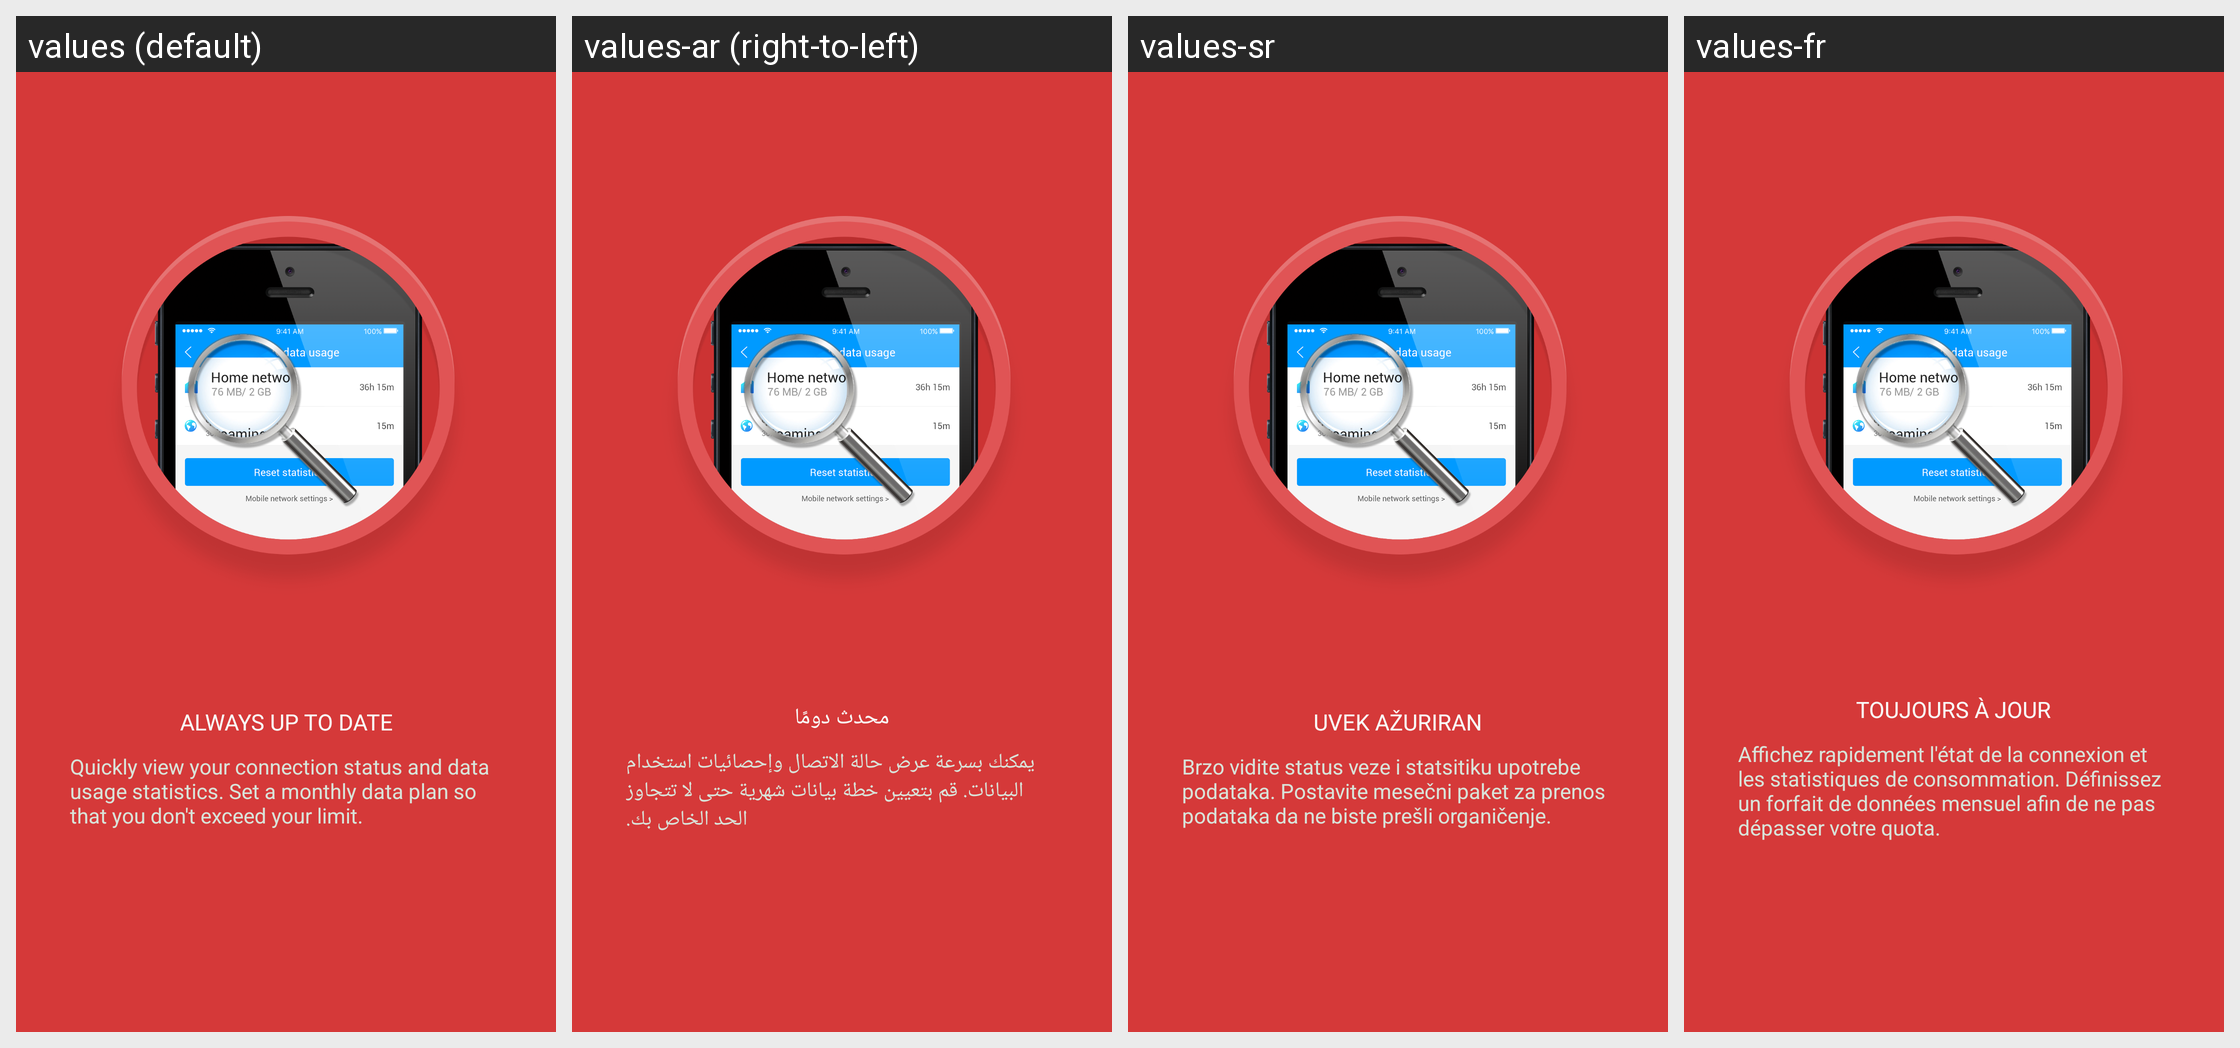

This grid shows one Android layout under several languages. Give, for every string resource on the screen, its name, the default text and each shown locale's text.
Android screen res/layout/what_new_two.xml rendered under 4 locales, left to right: values (default), values-ar (right-to-left), values-sr, values-fr. Device: Nexus 5 (rendered at 1080×1920; each locale shown at half size, 540×960, under a caption strip naming it); theme AppTheme.
Other locales in the repository, not shown: values-de, values-es, values-es-rMX, values-fr-rCA, values-hr, values-it, values-pl, values-sl.
Strings drawn on this screen, with the default value and each locale's value (text and hints the layout hard-codes, and strings that could not be matched under every locale, appear in the picture but are not listed):

guide2_title
  values: ALWAYS UP TO DATE
  values-ar: محدث دومًا
  values-sr: UVEK AŽURIRAN
  values-fr: TOUJOURS À JOUR

guide2_description
  values: Quickly view your connection status and data usage statistics. Set a monthly data plan so that you don't exceed your limit.
  values-ar: يمكنك بسرعة عرض حالة الاتصال وإحصائيات استخدام البيانات. قم بتعيين خطة بيانات شهرية حتى لا تتجاوز الحد الخاص بك.
  values-sr: Brzo vidite status veze i statsitiku upotrebe podataka. Postavite mesečni paket za prenos podataka da ne biste prešli organičenje.
  values-fr: Affichez rapidement l'état de la connexion et les statistiques de consommation. Définissez un forfait de données mensuel afin de ne pas dépasser votre quota.
